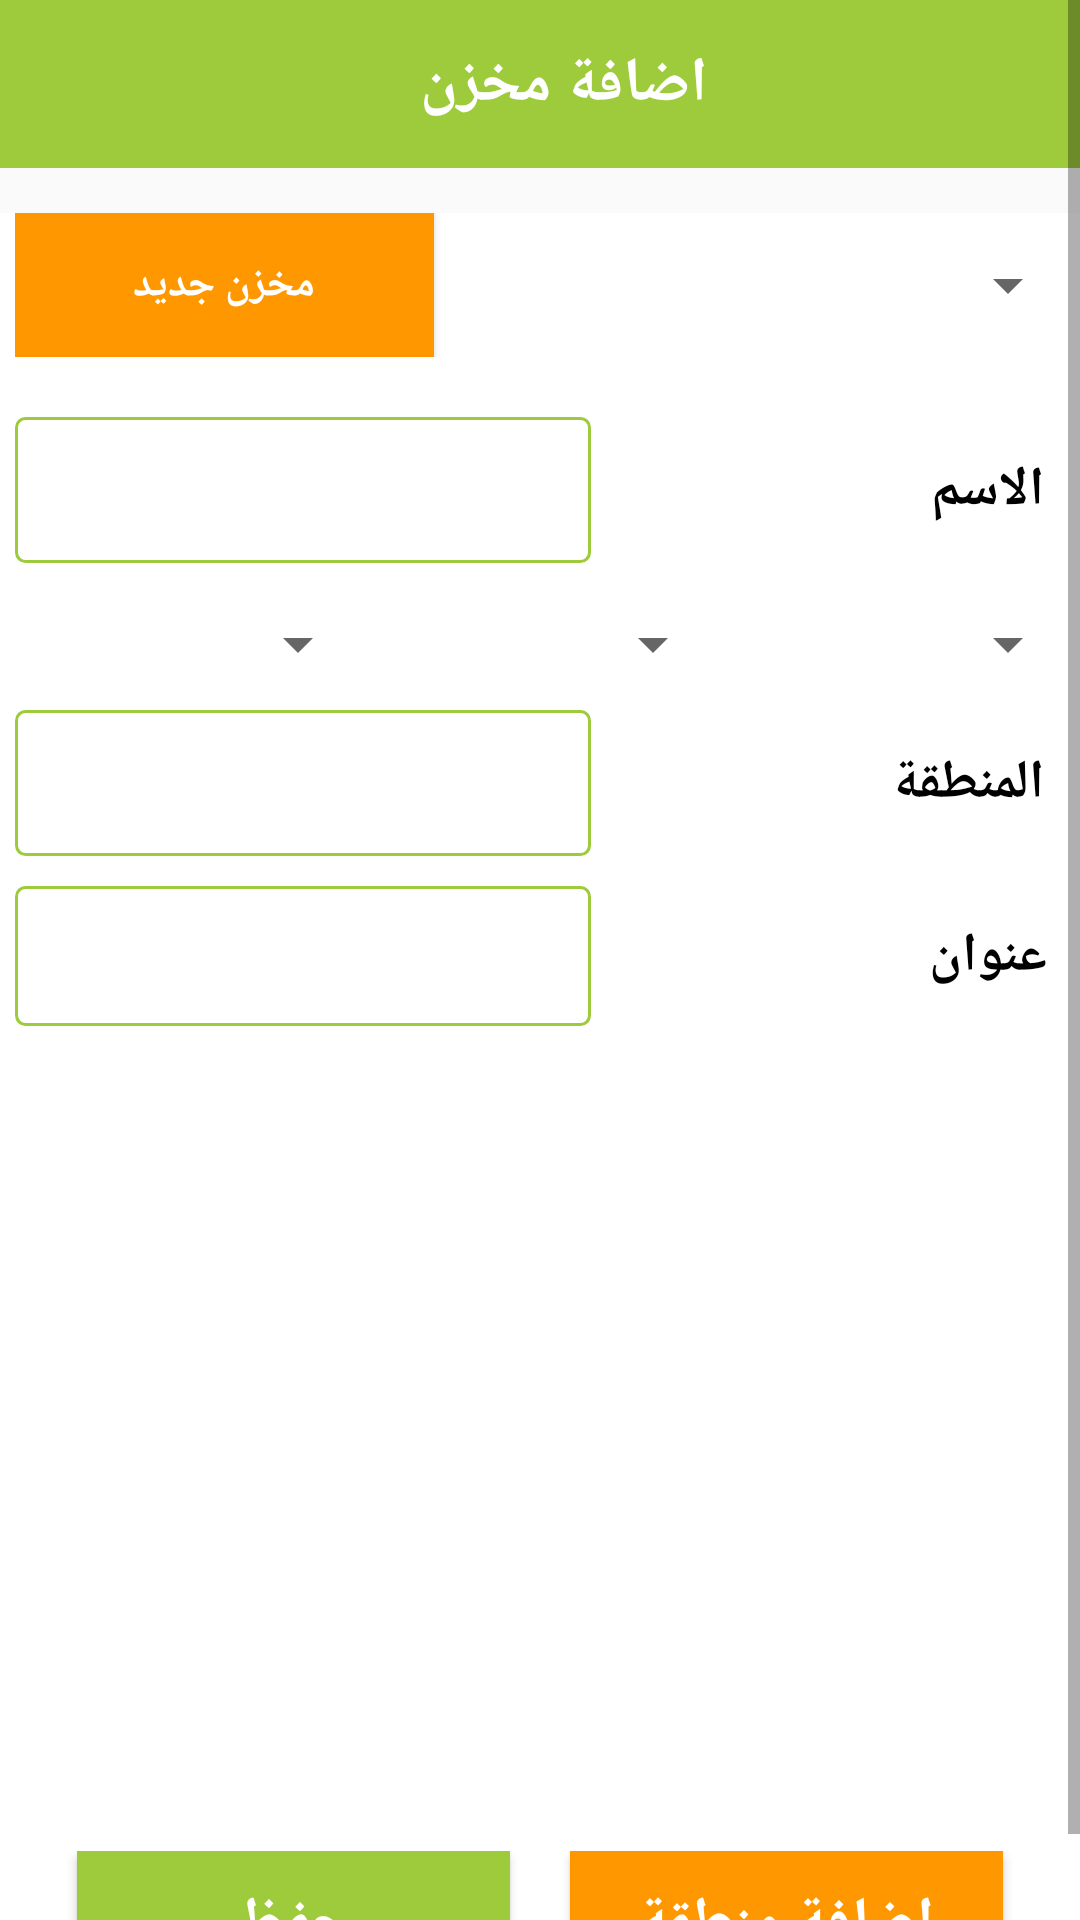

Reconstruct the res/layout file that produces this screen, plus the resources it refers to.
<!-- AndroidManifest.xml: application theme AppTheme -->
<!-- res/layout/activity_stores.xml -->
<?xml version="1.0" encoding="utf-8"?>
<ScrollView xmlns:android="http://schemas.android.com/apk/res/android"
    xmlns:app="http://schemas.android.com/apk/res-auto"
    xmlns:tools="http://schemas.android.com/tools"
    android:layout_width="match_parent"
    android:layout_height="match_parent"
    tools:context=".StoresActivity">

    <LinearLayout
        android:layout_width="match_parent"
        android:layout_height="match_parent"
        android:orientation="vertical">

        <androidx.appcompat.widget.Toolbar
            android:layout_width="match_parent"
            android:layout_height="wrap_content"
            android:layout_marginBottom="15dp"
            android:background="@color/colorPrimary"
            android:title="اضافة مخزن"
            app:titleTextColor="@color/w">

            <TextView
                android:layout_width="match_parent"
                android:layout_height="wrap_content"
                android:gravity="center"
                android:text="اضافة مخزن"
                android:textColor="@color/w"
                android:textSize="10pt"
                android:textStyle="bold" />

        </androidx.appcompat.widget.Toolbar>

        <TableLayout
            android:layout_width="match_parent"
            android:layout_height="match_parent"
            android:background="#ffffff"
            android:shrinkColumns="*"
            android:stretchColumns="*">

            <TableRow
                android:layout_width="fill_parent"
                android:layout_height="25dp"
                android:layout_marginLeft="5dp"
                android:layout_marginBottom="10dp">

                <Button

                    android:id="@+id/newStoreBtn"
                    android:layout_width="0dp"
                    android:layout_height="wrap_content"
                    android:layout_weight=".65"
                    android:background="@color/colorAccent"
                    android:text="مخزن جديد"
                    android:textColor="@color/w"
                    android:textStyle="bold" />

                <Spinner
                    android:id="@+id/storesSp"
                    android:layout_width="0dp"
                    android:layout_height="match_parent"
                    android:layout_weight="1"></Spinner>
            </TableRow> 
            <TableRow
                android:layout_width="fill_parent"
                android:layout_height="25dp"

                android:layout_marginLeft="5dp"
                android:layout_marginTop="10dp">

                <EditText
                    android:id="@+id/userNameText"
                    android:layout_height="match_parent"
                    android:layout_weight="3"
                    android:background="@drawable/shap1" />

                <TextView
                    android:layout_width="match_parent"
                    android:layout_height="wrap_content"
                    android:padding="12dip"
                    android:text="الاسم"
                    android:textColor="#000"
                    android:textSize="18sp"
                    android:textStyle="bold" />
            </TableRow> 
            <TableRow
                android:layout_width="fill_parent"
                android:layout_height="25dp"
                android:layout_marginLeft="5dp"
                android:layout_marginTop="15dp">

                <Spinner
                    android:id="@+id/adrsNhsSp"
                    android:layout_width="0dp"
                    android:layout_height="match_parent"
                    android:layout_weight="3"/>

                <Spinner

                    android:id="@+id/adrsTnsSp"
                    android:layout_width="0dp"
                    android:layout_height="match_parent"
                    android:layout_weight="3"/>

                <Spinner
                    android:id="@+id/adrsGvsSp"
                    android:layout_width="0dp"
                    android:layout_height="match_parent"
                    android:layout_weight="3"></Spinner>
            </TableRow>

            <TableRow
                android:layout_width="fill_parent"
                android:layout_height="25dp"
                android:layout_marginLeft="5dp"
                android:layout_marginTop="10dp">

                <EditText
                    android:id="@+id/adrsAreaET"
                    android:layout_height="match_parent"
                    android:layout_weight="3"
                    android:background="@drawable/shap1" />

                <TextView
                    android:layout_width="match_parent"
                    android:layout_height="wrap_content"
                    android:padding="12dip"
                    android:text="المنطقة"
                    android:textColor="#000"
                    android:textSize="18sp"
                    android:textStyle="bold" />
            </TableRow>

            <TableRow
                android:layout_width="fill_parent"
                android:layout_height="25dp"
                android:layout_marginLeft="5dp"
                android:layout_marginTop="10dp"
                android:layout_marginBottom="15dp">

                <EditText
                    android:id="@+id/adrsDtsET"
                    android:layout_height="match_parent"
                    android:layout_weight="3"
                    android:background="@drawable/shap1" />

                <TextView
                    android:layout_width="match_parent"
                    android:layout_height="wrap_content"
                    android:padding="11dip"
                    android:text="عنوان"
                    android:textColor="#000"
                    android:textSize="18sp"
                    android:textStyle="bold" />
            </TableRow>

            <TableRow
                android:layout_width="fill_parent"
                android:layout_height="wrap_content"
                android:gravity="center"
                android:weightSum="3">

            </TableRow>

            <TableRow
                android:layout_width="fill_parent"
                android:layout_height="25dp">

                <ListView
                    android:id="@+id/storeAreasLV"
                    android:layout_width="0dp"
                    android:layout_height="250dp"
                    android:layout_weight="80"/>

                
                
                
                
                

                
                
            </TableRow>

            <TableRow
                android:layout_width="fill_parent"
                android:layout_height="wrap_content"
                android:gravity="center"
                android:layout_marginBottom="5dp"
                android:layout_marginTop="10dp"
                android:weightSum="4">

                <Button
                    android:id="@+id/saveNewUserBtn"
                    android:layout_height="wrap_content"
                    android:layout_width="0dp"
                    android:layout_weight="1.7"
                    android:textSize="20sp"
                    android:textColor="@color/w"
                    android:textStyle="bold"
                    android:background="@color/colorPrimary"
                    android:layout_marginRight="20dp"
                    android:text="حفظ" />

                <Button
                    android:id="@+id/addNhBtn"
                    android:layout_width="0dp"
                    android:layout_height="wrap_content"
                    android:layout_weight="1.7"
                    android:background="@color/colorAccent"
                    android:text="إضافة منطقة"
                    android:textColor="@color/w"
                    android:textSize="20sp"
                    android:textStyle="bold" />
            </TableRow>
        </TableLayout>
    </LinearLayout>

</ScrollView>
<!-- resources referenced by this layout -->
<resources>
  <color name="colorAccent">#FF9800</color>
  <color name="colorPrimary">#9DCB3B</color>
  <color name="w">#FFFFFF</color>
  <!-- drawable shap1 (drawable) -->
  <?xml version="1.0" encoding="utf-8"?>
  <selector xmlns:android="http://schemas.android.com/apk/res/android">
      <item>
          <shape android:shape="rectangle">
              <corners android:radius="3dp" />
              <stroke android:width="1dp" android:color="@color/colorPrimary" />
              <solid android:color="#FFF"/>
  
          </shape>
      </item>
  </selector>
  <style name="AppTheme" parent="Theme.AppCompat.Light.NoActionBar">
          
          <item name="colorPrimary">#9DCB3B</item>
          <item name="colorPrimaryDark">#000</item>
          <item name="colorAccent">#FF9800</item>
      </style>
</resources>
